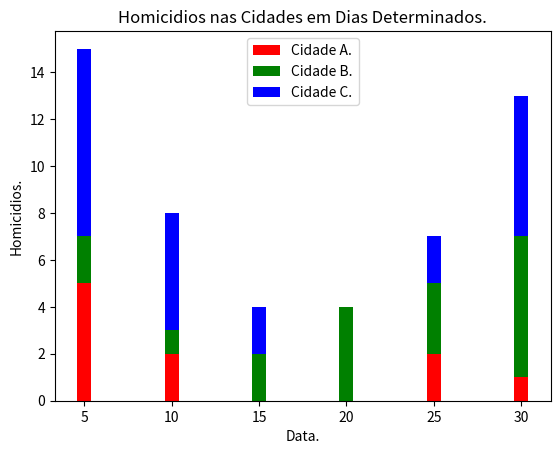

Source code (Python):
import matplotlib.pyplot as plt

# Temperaturas....
#cidade_a = [32, 30, 27, 28, 29, 24]
#cidade_b = [27, 26, 29, 25, 22, 22]
#cidade_c = [17, 19, 15, 20, 25, 26]

# Homicidios....
cidade_a = [5, 2, 0, 0, 2, 1]
cidade_b = [2, 1, 2, 4, 3, 6]
cidade_c = [8, 5, 2, 0, 2, 6]

data = [5, 10, 15, 20, 25, 30]

# Criar posições distintas para cada cidades....
#posicoes_a = list(range(len(data)))
#posicoes_b = [pos + 0.25 for pos in posicoes_a]
#posicoes_c = [pos + 0.20 for pos in posicoes_a]


plt.bar(data, cidade_a, color = "r", label = "Cidade A.")
plt.bar(data, cidade_b, bottom = cidade_a, color = "g", label = "Cidade B.")
plt.bar(data, cidade_c, bottom = [a + b for a, b in zip(cidade_a, cidade_b)], color = "b", label = "Cidade C.")
plt.legend()
plt.xlabel("Data.")
plt.ylabel("Homicidios.")
plt.title("Homicidios nas Cidades em Dias Determinados.")
#plt.xticks(ticks=posicoes_a, labels=data)
plt.show()